pico-8 play session: hold ← + tap ❎

[t = 4 s] hold ← ~4s, tap ❎ ~7×
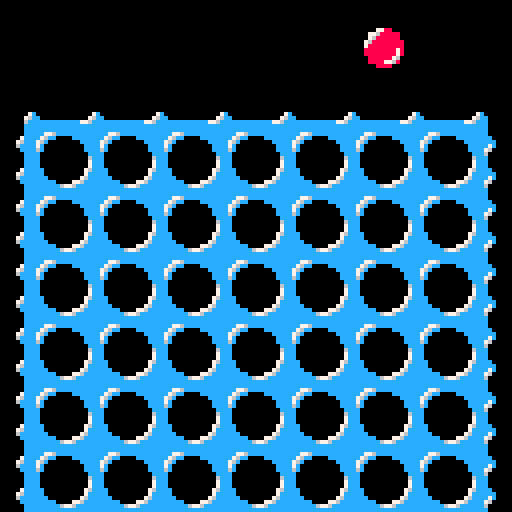

pico-8 cartridge
version 43
__lua__


function _init()
    board = {};
    rows = 6;
    columns = 7;

    x_zero_pos = 128;
    y_zero_pos = 128;
    x_zero_pos = 0;
    y_zero_pos = 0;

    -- initialize empty field
    for col = 1,columns do
        board[col] = {}
        for row = 1,rows do
            board[col][row] = 0;
        end
    end

    player_1_to_move = true;

    -- everything related to delaying the inputs for a smooth experience
    input = {
        frames_passed = 0,
        detected = false,
        input = "idle",
        delay_frames = 6,
    }


    -- initialize players
    player_1 = {
        token_sprite = 33,
        cursor_pos = 4,
        board_id = 1,
        left_button_pressed = btn(0),
        right_button_pressed = btn(1),
        place_button_pressed = btn(3),
    };

    player_2 = {
        token_sprite = 35,
        cursor_pos = 4,
        board_id = 2,
        left_button_pressed = btn(5),
        right_button_pressed = btn(4),
        place_button_pressed = btn(5) and btn(4),
    };

    -- the active token only serves to draw the current active token.
    -- the actual position is saved in the player's cursor pos
    x_coord, y_coord = calculate_coords_from_field(1,0);
    active_token = {
        x_pos = x_coord,
        y_pos = y_coord,
        sprite = player_1.token_sprite,
    };

    -- redefine button press refresh rate
    poke(0x5f5c, 255);

    _set_fps(15);
end

function _update()
    user_input = get_user_input();
    if (user_input == "place") then
        if (player_1_to_move) then
            chosen_slot = player_1.cursor_pos;
        else
            chosen_slot = player_2.cursor_pos;
        end

        if (not (is_full(chosen_slot))) then
            send_token_down(chosen_slot);
        end

        player_1_to_move = not(player_1_to_move);
    else
        update_active_chip(user_input);
    end
end

function _draw()
    -- shift to debugger
    if (btn(2)) then
        x_zero_pos = 0;
        y_zero_pos = 0;
    else
        x_zero_pos = 128;
        y_zero_pos = 128;
        cls();
    end

    camera(x_zero_pos, y_zero_pos);
    paint_placed_chips();
    map();

    spr(active_token.sprite, active_token.x_pos, active_token.y_pos, 2,2);
end

-- this function checks the entire grid for tokens that have already
-- been placed and paints them accordingly
function paint_placed_chips()
    for col = 1,columns do
        for row = 1,rows do
            board_id = board[col][row];
            if (board_id == player_1.board_id) then
                sprite = player_1.token_sprite;
            elseif (board_id == player_2.board_id) then
                sprite = player_2.token_sprite;
            end

            if not (board_id == 0) then
                x_pos, y_pos = calculate_coords_from_field(col, row);
                spr(sprite, x_pos, y_pos, 2, 2);
            end
        end
    end
end

-- determines where the cursor is currently located
function update_active_chip(user_input)

    if (player_1_to_move) then
        player = player_1;
    else
        player = player_2;
    end

    if (user_input == "right") then
        player.cursor_pos += 1;
    elseif (user_input == "left") then
        player.cursor_pos -= 1;
    end

    if (player.cursor_pos <= 0) then
        player.cursor_pos = 7;
    elseif (player.cursor_pos >= 8) then
        player.cursor_pos = 1;
    end

    -- write active token state to cursor
    x_pos, y_pos = calculate_coords_from_field(player.cursor_pos,0);
    active_token.x_pos = x_pos;
    active_token.y_pos = y_pos;
    active_token.sprite = player.token_sprite;
end

-- takes in board position and calculates pixel position for sprite
function calculate_coords_from_field(column, row)
    x_coord = 16*column + x_zero_pos - 8;
    y_coord = 16*row + y_zero_pos + 16;

    if (row == 0) then
        y_coord = y_zero_pos + 4;
    end

    return x_coord, y_coord;
end

-- this function returns 1 or 2, if one of these players won, and 0 otherwise
function check_for_winner()
    -- check columns
    for col=1,7,1 do
        for row=1,3,1 do
            if not winner_found then
                winner_found = are_equal(col,row,col,row+1,col,row+2,col,row+3);
            end
        end
    end
    -- check rows
    for col=1,4,1 do
        for row=1,7,1 do
            if not winner_found then
                winner_found = are_equal(col,row,col+1,row,col+2,row,col+3,row);
            end
        end
    end
    -- check diagonals \
    for col=1,4,1 do
        for row=1,3,1 do
            if not winner_found then
                winner_found = are_equal(col,row,col+1,row+1,col+2,row+2,col+3,row+3);
            end
        end
    end
    -- check diagonals /
    for col=4,7,1 do
        for row=1,3,1 do
            if not winner_found then
                winner_found = are_equal(col,row,col-1,row+1,col-2,row+2,col-3,row+3);
            end
        end
    end

    -- this may be subject to change depending on when player to move changes
    if winner_found and player_1_to_move then
        return 1;
    elseif winner_found and not player_1_to_move then
        return 2;
    else
        return 0;
    end
end

-- this function takes in for column row pairs and checks if their entries machtch up
function are_equal(col1,row1,col2,row2,col3,row3,col4,row4)
    first_entry = board[col1][row1];
    if (not(board[col2][row2] == first_entry)) then
        return false;
    end
    if (not(board[col3][row3] == first_entry)) then
        return false;
    end
    if (not(board[col4][row4] == first_entry)) then
        return false;
    end
    return true;
end

-- this function takes in a column and returns the first free entry
-- be careful, since this does not take into account columns that are already full
function send_token_down(column)
    row = 1;
    repeat
        current_slot = board[column][row];
        row+=1;
    until (not(current_slot == 0) or (row >= 6));

    if (player_1_to_move) then
        player = player_1;
    else
        player = player_2;
    end

    board[column][row] = player.board_id;
end

-- this function checks whether a given column is full or not by inspecting the top element
function is_full(column)
    if (board[column][1] == 0) then
        return false;
    else
        return true;
    end
end

-- this function registers what the user is doing
-- only accepts inputs from the active player
-- after one action has been performed, all buttons have to be released in order
-- to input the next action
function get_user_input()
    if (player_1_to_move) then
        player = player_1;
    else
        player = player_2;
    end

    -- if an input has been detected, increment the counter until the input shoots, else do nothing
    if (player.left_button_pressed or player.right_button_pressed or player.place_button_pressed) then
        input_delay.input_detected = true;
        if (player.place_button_pressed) then
            input.input = "place";
        elseif (player.left_button_pressed) then
            input.input = "left";
        else
            input.input = "right";
        end

        if (input.frames_passed > input.delay_frames) then
            return input.input;
        end
        input.frames_passed += 1;

    else
        input.detected = false;
        input.frames_passed = 0;
        input.input = "idle";
    end
    return "idle";
end





-- this function checks whether a given column is full or not by inspecting the top element
function is_full(column)
    if (board[column][1] == 0) then
        return false;
    else
        return true;
    end
end

-- this function determines whether all slots have been used already
function is_board_full()
    for column = 1,7 do
        if not(is_full(column)) do
            return false;
        end
    end
    return true;
end

-- takes in board position and calculates pixel position for sprite
function calculate_coords_from_field(column, row)
    local x_coord = 16*column + x_zero_pos - 8;
    local y_coord = 16*row + y_zero_pos + 16;

    if (row == 0) then
        y_coord = y_zero_pos + 4;
    end

    return x_coord, y_coord;
end

-- this function returns whether a position is contained in the available slots list
function is_legal_column(column)
    for _, available_column in pairs(slot_indicator.available_slots) do
        if (column == available_column) then
            return true;
        end
    end
    return false;
end

-- this function returns 1 or 2, if one of these players won, and 0 otherwise
function check_for_winner()
    local winner_found;

    -- check columns
    print("cols");
    for col=1,7,1 do
        for row=1,3,1 do
            if not winner_found then
                winner_found = are_equal(col,row,col,row+1,col,row+2,col,row+3);
            end
        end
    end

    -- check rows
    print("rows");
    for col=1,4,1 do
        for row=1,6,1 do
            if not winner_found then
                winner_found = are_equal(col,row,col+1,row,col+2,row,col+3,row);
            end
        end
    end

    -- check diagonals \
    print("left diag");
    for col=1,4,1 do
        for row=1,3,1 do
            if not winner_found then
                winner_found = are_equal(col,row,col+1,row+1,col+2,row+2,col+3,row+3);
            end
        end
    end

    -- check diagonals /
    print("right diag");
    for col=4,7,1 do
        for row=1,3,1 do
            if not winner_found then
                winner_found = are_equal(col,row,col-1,row+1,col-2,row+2,col-3,row+3);
            end
        end
    end

    -- this may be subject to change depending on when player to move changes
    if winner_found and player_1_to_move then
        return 1;
    elseif winner_found and not player_1_to_move then
        return 2;
    else
        return 0;
    end
end

-- this function takes in four column row pairs and check if they all belong
-- to one player
function are_equal(col1, row1, col2, row2, col3, row3, col4, row4)
    local first_entry = board[col1][row1];
    if (first_entry == 0) then
        return false;
    end
    if (not(board[col2][row2] == first_entry)) then
        return false;
    end
    if (not(board[col3][row3] == first_entry)) then
        return false;
    end
    if (not(board[col4][row4] == first_entry)) then
        return false;
    end

    -- if we reach this point, we have a winner
    -- write winning combination
    winning_tokens.x_1, winning_tokens.y_1 = calculate_coords_from_field(col1, row1);
    winning_tokens.x_2, winning_tokens.y_2 = calculate_coords_from_field(col2, row2);
    winning_tokens.x_3, winning_tokens.y_3 = calculate_coords_from_field(col3, row3);
    winning_tokens.x_4, winning_tokens.y_4 = calculate_coords_from_field(col4, row4);

    return true;
end

-- this function returns the number of tokens that have already been placed
function count_placed_tokens()
    number_of_tokens = 0;

    for col = 1,columns do
        for row = 1,rows do
            if not (board[col][row] == 0) then
                number_of_tokens = number_of_tokens + 1;
            end
        end
    end
    return number_of_tokens;
end





-- this function moves the x and y position to the
-- valid arguments are:
function update_canvas_position()
    if (current_canvas == "title") then
        x_zero_pos = 284;
        y_zero_pos = 148;
    elseif (current_canvas == "tutorial") then
        x_zero_pos = 128;
        y_zero_pos = 0;
    elseif (current_canvas == "field") then
        x_zero_pos = 128;
        y_zero_pos = 128;
    elseif (current_canvas == "black") then
        x_zero_pos = 0;
        y_zero_pos = 128;
    else
        print("what are you doing man");
    end

    if (debugging_mode) then
        x_zero_pos = 0;
        y_zero_pos = 0;
    end
end

-- this function takes care of displaying the title screen dialogue
function handle_title_screen_animations()
    -- randomize tokens
    for token_no = 1,#title_screen.token_positions do
        local current_token = title_screen.token_positions[token_no];
        if (current_token.y >= title_screen.token_end_position) then
            current_token.x = x_zero_pos + rnd(128);
            current_token.y = title_screen.token_start_position;
        elseif (title_screen.frame%2==0) then
            current_token.y = current_token.y + 1;
        end
        spr(current_token.sprite, current_token.x, current_token.y, 2, 2);
    end

    print("press ⬇️ to start", 315, 250, 12);
    title_screen.frame = title_screen.frame + 1;
end

-- this function steps through the tutorial
function display_tutorial()
    return tutorial_finished;
end

-- this function takes care of animating a token that has been dropped
function move_camera()
    camera_x_pos = x_zero_pos;
    camera_y_pos = y_zero_pos;


    if (current_canvas == "field") then
        if (drop_animation.active) then
            drop_animation.frame = drop_animation.frame + 1;
            camera_y_pos = y_zero_pos - drop_animation.offsets[drop_animation.frame];
        end
        if (slide_animation.active) then
            slide_animation.frame = slide_animation.frame + 1;
            local direction = 0;
            if (slide_animation.goes_to_the_right) then
                direction = -1;
            else
                direction = 1;
            end
            camera_x_pos = x_zero_pos + direction* slide_animation.offsets[slide_animation.frame];
        end

        if (drop_animation.frame == #(drop_animation.offsets)) then
            drop_animation.active = false;
            drop_animation.frame = 0;
        end
        if (slide_animation.frame == #(slide_animation.offsets)) then
            slide_animation.active = false;
            slide_animation.frame = 0;
        end
    end
end

-- this function checks the entire grid for tokens that have already
-- been placed and paints them accordingly
function paint_placed_chips()
    local sprite;

    for col = 1,columns do
        for row = 1,rows do
            local board_id = board[col][row];
            if (board_id == player_1.board_id) then
                sprite = player_1.token_sprite;
            elseif (board_id == player_2.board_id) then
                sprite = player_2.token_sprite;
            end

            if not (board_id == 0) then
                local x_pos, y_pos = calculate_coords_from_field(col, row);
                spr(sprite, x_pos, y_pos, 2, 2);
            end

            -- paint winning tokens over other tokens
            if (winner_detected) then
                spr(winning_tokens.sprite, winning_tokens.x_1, winning_tokens.y_1, 2, 2);
                spr(winning_tokens.sprite, winning_tokens.x_2, winning_tokens.y_2, 2, 2);
                spr(winning_tokens.sprite, winning_tokens.x_3, winning_tokens.y_3, 2, 2);
                spr(winning_tokens.sprite, winning_tokens.x_4, winning_tokens.y_4, 2, 2);
            end
        end
    end
end

-- paint the available slot symbols including animation
function paint_slot_indicators()
    for index, slot_number in ipairs(slot_indicator.available_slots) do
        x_pos, _ = calculate_coords_from_field(slot_number, 0);
        spr(slot_indicator.arrow_sprite, x_pos, slot_current_positions[1], 2, 2);
        spr(slot_indicator.empty_token_sprite, x_pos, slot_current_positions[2], 2, 2);
    end
end

-- this function updates all empty positions and calculates the animation
function update_slot_indicators()
    slot_indicator.animation_frame = slot_indicator.animation_frame + 1;

    -- wrap back to 0
    if (slot_indicator.animation_frame >= slot_indicator.total_frames) then
        slot_indicator.animation_frame = 0;
    end

    -- update all available columns
    for index, slot_number in ipairs(slot_indicator.available_slots) do
        if is_full(slot_number) then
            del(slot_indicator.available_slots, slot_number);
        end
    end

    -- update positions
    for index, critical_frame in pairs(slot_indicator.critical_frames) do
        if (slot_indicator.animation_frame == critical_frame) then
            slot_current_positions[ceil(index/2)] = slot_animation_positions[index];
        end
    end
end





-- this function takes care of playing music
function handle_music()
    if not(winner_detected) then
        number_of_tokens = count_placed_tokens();

        -- if enough tokens have been placed, change song index
        for index = 1,#(songs.thresholds) do
            if (number_of_tokens >= songs.thresholds[index]) then
                songs.current_song_index = index;
            end
        end
        print(songs.current_song_index);

        -- if no song is playing, then do something
        if (stat(16) == -1) then
            next_song = songs.song_parts[songs.current_song_index];
            music(next_song);
        end
    else
        if not(victory_sound_started) then
            music(victory_sound);
            victory_sound_started = true;
        end
    end
end





-- this function registers what the user is doing
-- only accepts inputs from the active player
-- after one action has been performed, all buttons have to be released in order
-- to input the next action
function get_user_input()
    local player;

    if (player_1_to_move) then
        left_button_pressed = btn(0);
        right_button_pressed = btn(1);
        place_button_pressed = btn(3);
    else
        left_button_pressed = btn(5);
        right_button_pressed = btn(4);
        place_button_pressed = btn(5) and btn(4);
    end

    -- if an input has been detected, increment the counter until the input shoots, else do nothing
    if (left_button_pressed or right_button_pressed or place_button_pressed) then
        if (place_button_pressed) then
            input.input = "place";
        elseif (left_button_pressed) then
            input.input = "left";
        elseif (right_button_pressed) then
            input.input = "right";
        else
            input.input = "idle";
        end

        if (input.frames_passed > input.delay_frames) then
            input.frames_passed = 0;
            return input.input;
        end

        input.frames_passed = input.frames_passed + 1;

    else
        input.frames_passed = 0;
        input.input = "idle";
    end
    return "idle";
end

-- determines where the cursor is currently located
function update_active_chip(user_input)
    local player;

    if (player_1_to_move) then
        player = player_1;
    else
        player = player_2;
    end

    if (user_input == "right") then
        player.cursor_pos = player.cursor_pos + 1;
    elseif (user_input == "left") then
        player.cursor_pos = player.cursor_pos - 1;
    end

    if (player.cursor_pos <= 0) then
        player.cursor_pos = 7;
    elseif (player.cursor_pos >= 8) then
        player.cursor_pos = 1;
    end

    -- write active token state to cursor
    local x_pos, y_pos = calculate_coords_from_field(player.cursor_pos,0);
    active_token.x_pos = x_pos;
    active_token.y_pos = y_pos;
    active_token.sprite = player.token_sprite;
end

-- this function takes in a column and returns the first free entry
-- be careful, since this does not take into account columns that are already full
function send_token_down(column)
    local row = 0;
    local current_slot, player;
    repeat
        row = row + 1;
        current_slot = board[column][row];
    until (not(current_slot == 0) or (row >= 7));

    -- correct one down again, because row is currently set to the first
    -- encounter with chip
    row = row - 1;

    if (player_1_to_move) then
        player = player_1;
    else
        player = player_2;
    end

    board[column][row] = player.board_id;
end
__gfx__
00000000cccccccccccccccccc0000000000000000000000000000cc000000000000000000000000000000000000000000000000000000000000000000000000
00000000ccc776cccccccccccc0000000000000000000000000000cc000000000000000000000000000000000000000000000000000000000000000000000000
00700700cc76cc0000ccccccccc000000000000000000000000007cc000000000000000000000000000000000000000000000000000000000000000000000000
00077000c76c00000000cccccccc00000000000000000000000076cc000000000000000000000000000000000000000000000000000000000000000000000000
00077000c7c0000000000ccccc7c0000000000000000000000006ccc000000000000000000000000000000000000000000000000000000000000000000000000
00700700c6c0000000000cccc7600000000000000000000000000ccc000000000000000000000000000000000000000000000000000000000000000000000000
00000000cc000000000000ccc60000000000000000000000000000cc000000000000000000000000000000000000000000000000000000000000000000000000
00000000cc0000000000006ccc0000000000000000000000000000cc000000000000000000000000000000000000000000000000000000000000000000000000
00000000cc0000000000007ccc0000000000000000000000000000cc000000000000000000000000000000000000000000000000000000000000000000000000
00000000cc0000000000007ccc0000000000000000000000000000cc000000000000000000000000000000000000000000000000000000000000000000000000
00000000ccc000000000076cccc000000000000000000000000007cc000000000000000000077777777770000000000000000000000000000000000000000000
00000000ccc00000000007cccccc00000000000000000000000076cc000000000000000000006111111100000000000000000000000000000000000000000000
00000000cccc0000000076cccc7c0000000000000000000000006cccc00000000000000700000611111000000000000000000007c00000000000000000000000
00000000cccccc0000776cccc7600000000000000000000000000ccccc0000000000007600000061110000000000000000000076cc0000000000000000000000
00000000ccccccc6776cccccc60000000000000000000000000000cccccccccccccc776c0000000610000000000000000000006ccc0000000000000000000000
00000000cccccccccccccccccc0000000000000000000000000000cccccccccccccccccc000000000000000000000000000000cccc0000000000000000000000
00000000000000000000000000000000000000000000000000000000000000000000000000000000000000000000000000000000000000000000000000000000
00000000000000000000000000000000000000000000000000000000000000000000000000000000000000000000000000000000000000000000000000000000
00000000000000000000000000000000000000000000000000000000000000000000000000000000000000000000000000000000000000000000000000000000
0000000000000077880000000000007799000000000000775500000000000077bb00000000000000000000000000000000000000000000000000000000000000
000000000000776888880000000077699999000000007765555500000000776bbbbb000000000000000000000000000000000000000000000000000000000000
00000000000076888888000000007699999900000000765555550000000076bbbbbb000000000000000000000000000000000000000000000000000000000000
0000000000076888888880000007699999999000000765555555500000076bbbbbbbb00000000000000000000000000000000000000000000000000000000000
000000000007888888888000000799999999900000075555555550000007bbbbbbbbb00000000000000000000000000000000000000000000000000000000000
00000000000888888887800000099999999790000005555555575000000bbbbbbbb7b00000000000000000000000000000000000000000000000000000000000
00000000000888888887800000099999999790000005555555575000000bbbbbbbb7b00000000000000000000000000000000000000000000000000000000000
000000000000888888760000000099999976000000005555557600000000bbbbbb76000000000000000000000000000000000000000000000000000000000000
000000000000888877680000000099997769000000005555776500000000bbbb776b000000000000000000000000000000000000000000000000000000000000
00000000000000888800000000000099990000000000005555000000000000bbbb00000000000000000000000000000000000000000000000000000000000000
00000000000000000000000000000000000000000000000000000000000000000000000000000000000000000000000000000000000000000000000000000000
00000000000000000000000000000000000000000000000000000000000000000000000000000000000000000000000000000000000000000000000000000000
00000000000000000000000000000000000000000000000000000000000000000000000000000000000000000000000000000000000000000000000000000000
00000000000000000000000000000000000000000000000000000000000000000000000000000000000000000000000000000000000000000000000000000000
00000000000000000000000000000000000000000000000000000000000000000000000000000000000000000000000000000000000000000000000000000000
00000000000000000000000000000000000000000000000000000000000000000000000000000000000000000000000000000000000000000000000000000000
00000000000000000000000000000000000000000000000000000000000000000000000000000000000000000000000000000000000000000000000000000000
00000000000000000000000000000000000000000000000000000000000000000000000000000000000000000000000000000000000000000000000000000000
00000000000000000000000000000000000000000000000000000000000000000000000000000000000000000000000000000000000000000000000000000000
00000000000000000000000000000000000000000000000000000000000000000000000000000000000000000000000000000000000000000000000000000000
00000000000000000000000000000000000000000000000000000000000000000000000000000000000000000000000000000000000000000000000000000000
00000000000000000000000000000000000000000000000000000000000000000000000000000000000000000000000000000000000000000000000000000000
00000000000000000000000000000000000000000000000000000000000000000000000000000000000000000000000000000000000000000000000000000000
00000000000000000000000000000000000000000000000000000000000000000000000000000000000000000000000000000000000000000000000000000000
00000000000000000000000000000000000000000000000000000000000000000000000000000000000000000000000000000000000000000000000000000000
00000000000000000000000000000000000000000000000000000000000000000000000000000000000000000000000000000000000000000000000000000000
00000000000000000000000000000000000000000000000000000000000000000000000000000000000000000000000000000000000000000000000000000000
00000000000000000000000000000000000000000000000000000000000000000000000000000000000000000000000000000000000000000000000000000000
00000000000000000000000000000000000000000000000000000000000000000000000000000000000000000000000000000000000000000000000000000000
00000000000000000000000000000000000000000000000000000000000000000000000000000000000000000000000000000000000000000000000000000000
00000000000000000000000000000000000000000000000000000000000000000000000000000000000000000000000000000000000000000000000000000000
00000000000000000000000000000000000000000000000000000000000000000000000000000000000000000000000000000000000000000000000000000000
00000000000000000000000000000000000000000000000000000000000000000000000000000000000000000000000000000000000000000000000000000000
00000000000000000000000000000000000000000000000000000000000000000000000000000000000000000000000000000000000000000000000000000000
00000000000000000000000000000000000000000000000000000000000000000000000000000000000000000000000000000000000000000000000000000000
00000000000000000000000000000000000000000000000000000000000000000000000000000000000000000000000000000000000000000000000000000000
00000000000000000000000000000000000000000000000000000000000000000000000000000000000000000000000000000000000000000000000000000000
00000000000000000000000000000000000000000000000000000000000000000000000000000000000000000000000000000000000000000000000000000000
00000000000000000000000000000000000000000000000000000000000000000000000000000000000000000000000000000000000000000000000000000000
00000000000000000000000000000000000000000000000000000000000000000000000000000000000000000000000000000000000000000000000000000000
00000000000000000000000000000000000000000000000000000000000000000000000000000000000000000000000000000000000000000000000000000000
00000000000000000000000000000000000000000000000000000000000000000000000000000000000000000000000000000000000000000000000000000000
00000000000000000000000000000000000000000000000000000000000000000000000000000000000000000000000000000000000000000000000000000000
00000000000000000000000000000000000000000000000000000000000000000000000000000000000000000000000000000000000000000000000000000000
00000000000000000000000000000000000000000000000000000000000000000000000000000000000000000000000000000000000000000000000000000000
00000000000000000000000000000000000000000000000000000000000000000000000000000000000000000000000000000000000000000000000000000000
00000000000000000000000000000000000000000000000000000000000000000000000000000000000000000000000000000000000000000000000000000000
00000000000000000000000000000000000000000000000000000000000000000000000000000000000000000000000000000000000000000000000000000000
00000000000000000000000000000000000000000000000000000000000000000000000000000000000000000000000000000000000000000000000000000000
00000000000000000000000000000000000000000000000000000000000000000000000000000000000000000000000000000000000000000000000000000000
00000000000000000000000000000000000000000000000000000000000000000000000000000000000000000000000000000000000000000000000000000000
00000000000000000000000000000000000000000000000000000000000000000000000000000000000000000000000000000000000000000000000000000000
00000000000000000000000000000000000000000000000000000000000000000000000000000000000000000000000000000000000000000000000000000000
00000000000000000000000000000000000000000000000000000000000000000000000000000000000000000000000000000000000000000000000000000000
00000000000000000000000000000000000000000000000000000000000000000000000000000000000000000000000000000000000000000000000000000000
00000000000000000000000000000000000000000000000000000000000000000000000000000000000000000000000000000000000000000000000000000000
00000000000000000000000000000000000000000000000000000000000000000000000000000000000000000000000000000000000000000000000000000000
00000000000000000000000000000000000000000000000000000000000000000000000000000000000000000000000000000000000000000000000000000000
00000000000000000000000000000000000000000000000000000000000000000000000000000000000000000000000000000000000000000000000000000000
00000000000000000000000000000000000000000000000000000000000000000000000000000000000000000000000000000000000000000000000000000000
00000000000000000000000000000000000000000000000000000000000000000000000000000000000000000000000000000000000000000000000000000000
00000000000000000000000000000000000000000000000000000000000000000000000000000000000000000000000000000000000000000000000000000000
00000000000000000000000000000000000000000000000000000000000000000000000000000000000000000000000000000000000000000000000000000000
00000000000000000000000000000000000000000000000000000000000000000000000000000000000000000000000000000000000000000000000000000000
00000000000000000000000000000000000000000000000000000000000000000000000000000000000000000000000000000000000000000000000000000000
00000000000000000000000000000000000000000000000000000000000000000000000000000000000000000000000000000000000000000000000000000000
00000000000000000000000000000000000000000000000000000000000000000000000000000000000000000000000000000000000000000000000000000000
00000000000000000000000000000000000000000000000000000000000000000000000000000000000000000000000000000000000000000000000000000000
00000000000000000000000000000000000000000000000000000000000000000000000000000000000000000000000000000000000000000000000000000000
00000000000000000000000000000000000000000000000000000000000000000000000000000000000000000000000000000000000000000000000000000000
00000000000000000000000000000000000000000000000000000000000000000000000000000000000000000000000000000000000000000000000000000000
00000000000000000000000000000000000000000000000000000000000000000000000000000000000000000000000000000000000000000000000000000000
00000000000000000000000000000000000000000000000000000000000000000000000000000000000000000000000000000000000000000000000000000000
00000000000000000000000000000000000000000000000000000000000000000000000000000000000000000000000000000000000000000000000000000000
00000000000000000000000000000000000000000000000000000000000000000000000000000000000000000000000000000000000000000000000000000000
00000000000000000000000000000000000000000000000000000000000000000000000000000000000000000000000000000000000000000000000000000000
00000000000000000000000000000000000000000000000000000000000000000000000000000000000000000000000000000000000000000000000000000000
00000000000000000000000000000000000000000000000000000000000000000000000000000000000000000000000000000000000000000000000000000000
00000000000000000000000000000000000000000000000007000000000000000000000000000000000000000000000000000000000000000000000000000000
00000000000000000000000000000000000000000000000007600000000000000000000000000000000000000000000000000000000000000000000000000000
000000000000000000000000000000000000000000000000076c0000000000000000000000000000000000000000000000000000000000000000000000000000
1776c111111111171171117117111776c111776c111776c1176c1111700000000000000000000000000000000000000000000000000000000000000000000000
76cccc1177bb1176c1c6176c1c6176cccc176cccc176cccc166c1117600000000000000000000000000000000000000000000000000000000000000000000000
7c11cc17bbbbb17cc1cc17cc1cc17c111117c11cc1116c1116cc1176c00000000000000000000000000000000000000000000000000000000000000000000000
6c111117bbbbb17cc7cc17cc7cc16ccc1116c11111116c111ccc116cc00000000000000000000000000000000000000000000000000000000000000000000000
cc11111bbbb7b16ccccc16ccccc1ccccc11cc1111111cc111cccccccc00000000000000000000000000000000000000000000000000000000000000000000000
cc11761bb77bb1cc1ccc1cc1ccc1cc11111cc1176111cc11116cccccc00000000000000000000000000000000000000000000000000000000000000000000000
cc67cc11bbbb11cc1ccc1cc1ccc1cc776c1cc67cc111cc1111166cccc00000000000000000000000000000000000000000000000000000000000000000000000
1cccc1111111111c11c111c11c111cccc111cccc1111c1111111116cc00000000000000000000000000000000000000000000000000000000000000000000000
0000000000000000000000000000000000000000000000000000006cc00000000000000000000000000000000000000000000000000000000000000000000000
000000000000000000000000000000000000000000000000000000cc000000000000000000000000000000000000000000000000000000000000000000000000
000000000000000000000000000000000000000000000000000000c0000000000000000000000000000000000000000000000000000000000000000000000000
00000000000000000000000000000000000000000000000000000000000000000000000000000000000000000000000000000000000000000000000000000000
00000000000000000000000000000000000000000000000000000000000000000000000000000000000000000000000000000000000000000000000000000000
00000000000000000000000000000000000000000000000000000000000000000000000000000000000000000000000000000000000000000000000000000000
00000000000000000000000000000000000000000000000000000000000000000000000000000000000000000000000000000000000000000000000000000000
00000000000000000000000000000000000000000000000000000000000000000000000000000000000000000000000000000000000000000000000000000000
00000000000000000000000000000000000000000000000000000000000000000000000000000000000000000000000000000000000000000000000000000000
00000711111111177711111141171111111111111111170000000000000000000000000000000000000000000000000000000000000000000000000000000000
00000777171711171714441444177714441444144417770000000000000000000000000000000000000000000000000000000000000000000000000000000000
00000717171711171711141141171714111414111417170000000000000000000000000000000000000000000000000000000000000000000000000000000000
00000717171711171714441141171714111444144417170000000000000000000000000000000000000000000000000000000000000000000000000000000000
00000717171711171714141141171714111411141417170000000000000000000000000000000000000000000000000000000000000000000000000000000000
00000777177711177714441141177714111444144417770000000000000000000000000000000000000000000000000000000000000000000000000000000000
00000111111711111111111111111111111111111111110000000000000000000000000000000000000000000000000000000000000000000000000000000000
00000777177717777777777777777777777777777777770000000000000000000000000000000000000000000000000000000000000000000000000000000000
__map__
0000000000000000000000000000000000000000000000000000000000000000000000000000000000000000000000000000000000000000000000000000000000000000000000000000000000000000000000000000000000000000000000000000000000000000000000000000000000000000000000000000000000000000
0000000000000000000000000000000000000000000000000000000000000000000000000000000000000000000000000000000000000000000000000000000000000000000000000000000000000000000000000000000000000000000000000000000000000000000000000000000000000000000000000000000000000000
0000000000000000000000000000000000000000000000000000000000000000000000000000000000000000000000000000000000000000000000000000000000000000000000000000000000000000000000000000000000000000000000000000000000000000000000000000000000000000000000000000000000000000
0000000000000000000000000000000000000000000000000000000000000000000000000000000000000000000000000000000000000000000000000000000000000000000000000000000000000000000000000000000000000000000000000000000000000000000000000000000000000000000000000000000000000000
0000000000000000000000000000000000000000000000000000000000000000000000000000000000000000000000000000000000000000000000000000000000000000000000000000000000000000000000000000000000000000000000000000000000000000000000000000000000000000000000000000000000000000
0000000000000000000000000000000000000000000000000000000000000000000000000000000000000000000000000000000000000000000000000000000000000000000000000000000000000000000000000000000000000000000000000000000000000000000000000000000000000000000000000000000000000000
0000000000000000000000000000000000000000000000000000000000000000000000000000000000000000000000000000000000000000000000000000000000000000000000000000000000000000000000000000000000000000000000000000000000000000000000000000000000000000000000000000000000000000
0000000000000000000000000000000000000000000000000000000000000000000000000000000000000000000000000000000000000000000000000000000000000000000000000000000000000000000000000000000000000000000000000000000000000000000000000000000000000000000000000000000000000000
0000000000000000000000000000000000000000000000000000000000000000000000000000000000000000000000000000000000000000000000000000000000000000000000000000000000000000000000000000000000000000000000000000000000000000000000000000000000000000000000000000000000000000
0000000000000000000000000000000000000000000000000000000000000000000000000000000000000000000000000000000000000000000000000000000000000000000000000000000000000000000000000000000000000000000000000000000000000000000000000000000000000000000000000000000000000000
0000000000000000000000000000000000000000000000000000000000000000000000000000000000000000000000000000000000000000000000000000000000000000000000000000000000000000000000000000000000000000000000000000000000000000000000000000000000000000000000000000000000000000
0000000000000000000000000000000000000000000000000000000000000000000000000000000000000000000000000000000000000000000000000000000000000000000000000000000000000000000000000000000000000000000000000000000000000000000000000000000000000000000000000000000000000000
0000000000000000000000000000000000000000000000000000000000000000000000000000000000000000000000000000000000000000000000000000000000000000000000000000000000000000000000000000000000000000000000000000000000000000000000000000000000000000000000000000000000000000
0000000000000000000000000000000000000000000000000000000000000000000000000000000000000000000000000000000000000000000000000000000000000000000000000000000000000000000000000000000000000000000000000000000000000000000000000000000000000000000000000000000000000000
0000000000000000000000000000000000000000000000000000000000000000000000000000000000000000000000000000000000000000000000000000000000000000000000000000000000000000000000000000000000000000000000000000000000000000000000000000000000000000000000000000000000000000
0000000000000000000000000000000000000000000000000000000000000000000000000000000000000000000000000000000000000000000000000000000000000000000000000000000000000000000000000000000000000000000000000000000000000000000000000000000000000000000000000000000000000000
0000000000000000000000000000000000000000000000000000000000000000000000000000000000000000000000000000000000000000000000000000000000000000000000000000000000000000000000000000000000000000000000000000000000000000000000000000000000000000000000000000000000000000
0000000000000000000000000000000000000000000000000000000000000000000000000000000000000000000000000000000000000000000000000000000000000000000000000000000000000000000000000000000000000000000000000000000000000000000000000000000000000000000000000000000000000000
0000000000000000000000000000000000000000000000000000000000000000000000000000000000000000000000000000000000000000000000000000000000000000000000000000000000000000000000000000000000000000000000000000000000000000000000000000000000000000000000000000000000000000
000000000000000000000000000000001c17181718171817181718171817181d000000000000000000000000000000000000000000000000000000000000000000000000000000000000000000000000000000000000000000000000000000000000000000000000000000000000000000000000000000000000000000000000
0000000000000000000000000000000006010201020102010201020102010203000000000000000000000000000000000000000000000000000000000000000000000000000000000000000000000000000000000000000000000000000000000000000000000000000000000000000000000000000000000000000000000000
0000000000000000000000000000000016111211121112111211121112111213000000000000000000000000000000000000000000000000000000000000000000000000000000000000000000000000000000000000000000000000000000000000000000000000000000000000000000000000000000000000000000000000
00000000000000000000000000000000060102010201020102010201020102030000000000000000c0c1c2c3c4c5c6c70000000000000000000000000000000000000000000000000000000000000000000000000000000000000000000000000000000000000000000000000000000000000000000000000000000000000000
00000000000000000000000000000000161112111211121112111211121112130000000000000000d0d1d2d3d4d5d6d70000000000000000000000000000000000000000000000000000000000000000000000000000000000000000000000000000000000000000000000000000000000000000000000000000000000000000
00000000000000000000000000000000060102010201020102010201020102030000000000000000e0e1e2e3e4e500000000000000000000000000000000000000000000000000000000000000000000000000000000000000000000000000000000000000000000000000000000000000000000000000000000000000000000
1c17181718171817181718171817181d161112111211121112111211121112130000000000000000f0f1f2f3f4f500000000000000000000000000000000000000000000000000000000000000000000000000000000000000000000000000000000000000000000000000000000000000000000000000000000000000000000
0601020102010201020102010201020306010201020102010201020102010203000000000000000000000000000000000000000000000000000000000000000000000000000000000000000000000000000000000000000000000000000000000000000000000000000000000000000000000000000000000000000000000000
0611121112111211121112111211120316111211121112111211121112111213000000000000000000000000000000000000000000000000000000000000000000000000000000000000000000000000000000000000000000000000000000000000000000000000000000000000000000000000000000000000000000000000
0601020102010201020102010201020306010201020102010201020102010203000000000000000000000000000000000000000000000000000000000000000000000000000000000000000000000000000000000000000000000000000000000000000000000000000000000000000000000000000000000000000000000000
0611121112111211121112111211120316111211121112111211121112111213000000000000000000000000000000000000000000000000000000000000000000000000000000000000000000000000000000000000000000000000000000000000000000000000000000000000000000000000000000000000000000000000
0601020102010201020102010201020306010201020102010201020102010203000000000000000000000000000000000000000000000000000000000000000000000000000000000000000000000000000000000000000000000000000000000000000000000000000000000000000000000000000000000000000000000000
0611121112111211121112111211120316111211121112111211121112111213000000000000000000000000000000000000000000000000000000000000000000000000000000000000000000000000000000000000000000000000000000000000000000000000000000000000000000000000000000000000000000000000
